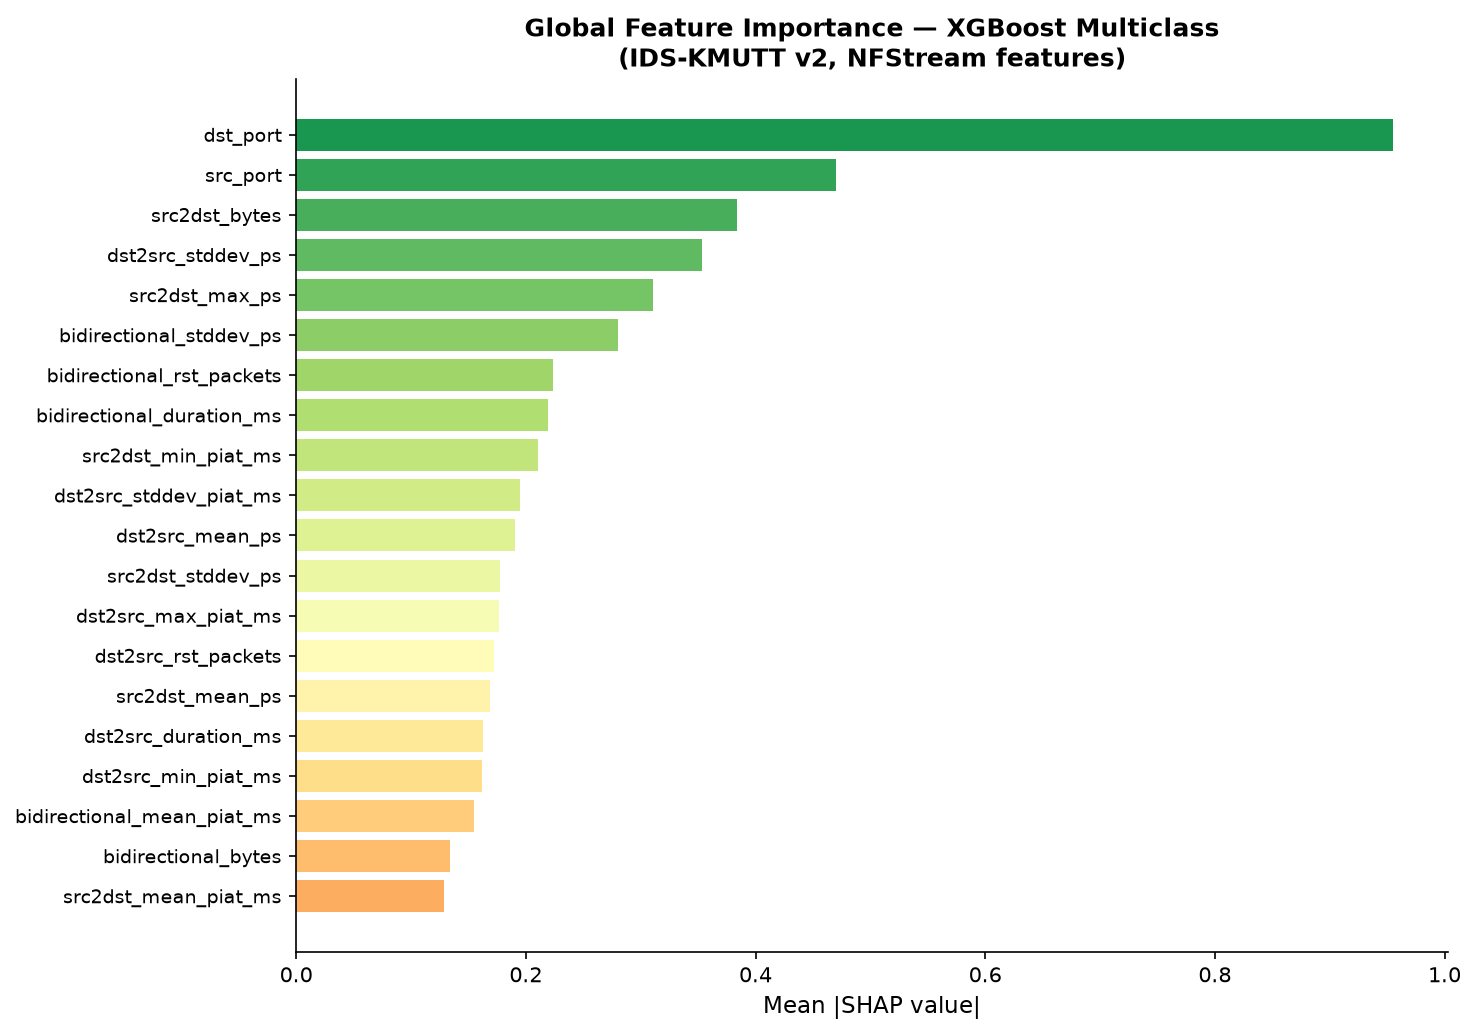

Values plotted in this chart, from the file beside it:
feature, mean_abs_shap
dst_port, 0.9551
src_port, 0.4697
src2dst_bytes, 0.3834
dst2src_stddev_ps, 0.353
src2dst_max_ps, 0.3111
bidirectional_stddev_ps, 0.2804
bidirectional_rst_packets, 0.2235
bidirectional_duration_ms, 0.2194
src2dst_min_piat_ms, 0.2104
dst2src_stddev_piat_ms, 0.1951
dst2src_mean_ps, 0.1905
src2dst_stddev_ps, 0.1776
dst2src_max_piat_ms, 0.1766
dst2src_rst_packets, 0.1721
src2dst_mean_ps, 0.1685
dst2src_duration_ms, 0.1628
dst2src_min_piat_ms, 0.1615
bidirectional_mean_piat_ms, 0.1546
bidirectional_bytes, 0.134
src2dst_mean_piat_ms, 0.129
bidirectional_mean_ps, 0.1277
bidirectional_max_piat_ms, 0.1255
dst2src_mean_piat_ms, 0.1215
src2dst_stddev_piat_ms, 0.1166
dst2src_bytes, 0.1111
dst2src_min_ps, 0.1029
src2dst_rst_packets, 0.1029
src2dst_psh_packets, 0.09029
src2dst_fin_packets, 0.08935
bidirectional_stddev_piat_ms, 0.0855
protocol, 0.07981
src2dst_syn_packets, 0.07523
bidirectional_fin_packets, 0.0742
bidirectional_max_ps, 0.06872
dst2src_syn_packets, 0.06867
dst2src_ack_packets, 0.06727
dst2src_packets, 0.06165
src2dst_min_ps, 0.05957
bidirectional_ack_packets, 0.05664
dst2src_psh_packets, 0.0559
bidirectional_psh_packets, 0.05525
bidirectional_min_ps, 0.05326
src2dst_ack_packets, 0.05153
src2dst_duration_ms, 0.05123
src2dst_packets, 0.04663
src2dst_max_piat_ms, 0.04247
dst2src_max_ps, 0.03984
bidirectional_syn_packets, 0.03175
bidirectional_min_piat_ms, 0.0273
bidirectional_packets, 0.02722
dst2src_fin_packets, 0.01216
ip_version, 0.0
bidirectional_urg_packets, 0.0
bidirectional_ece_packets, 0.0
bidirectional_cwr_packets, 0.0
src2dst_urg_packets, 0.0
src2dst_cwr_packets, 0.0
src2dst_ece_packets, 0.0
dst2src_urg_packets, 0.0
dst2src_cwr_packets, 0.0
... 1 more rows
